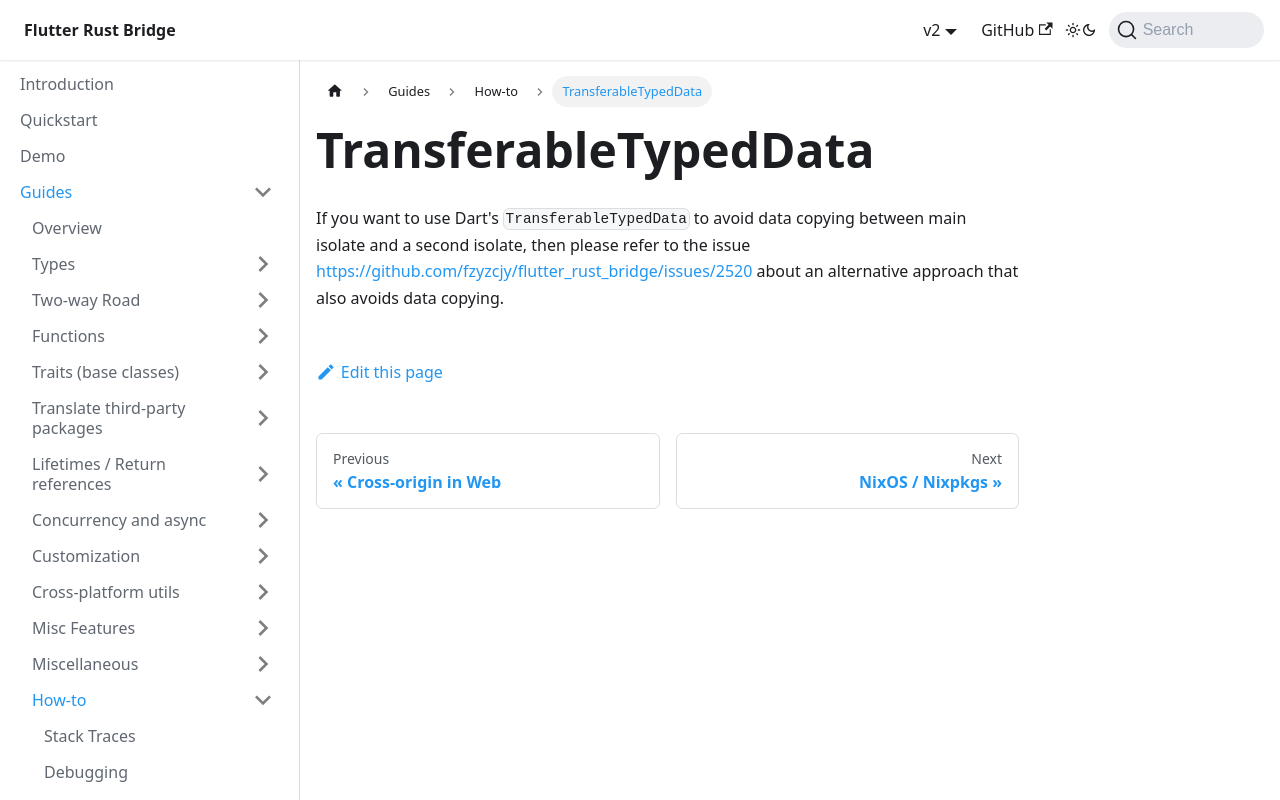

repository: fzyzcjy/flutter_rust_bridge · page: guides/how-to/transferable-typed-data.html · generator: docusaurus

# TransferableTypedData

If you want to use Dart's `TransferableTypedData` to avoid data copying between main isolate and a second isolate,
then please refer to the issue https://github.com/fzyzcjy/flutter_rust_bridge/issues/2520 about an alternative approach
that also avoids data copying.
